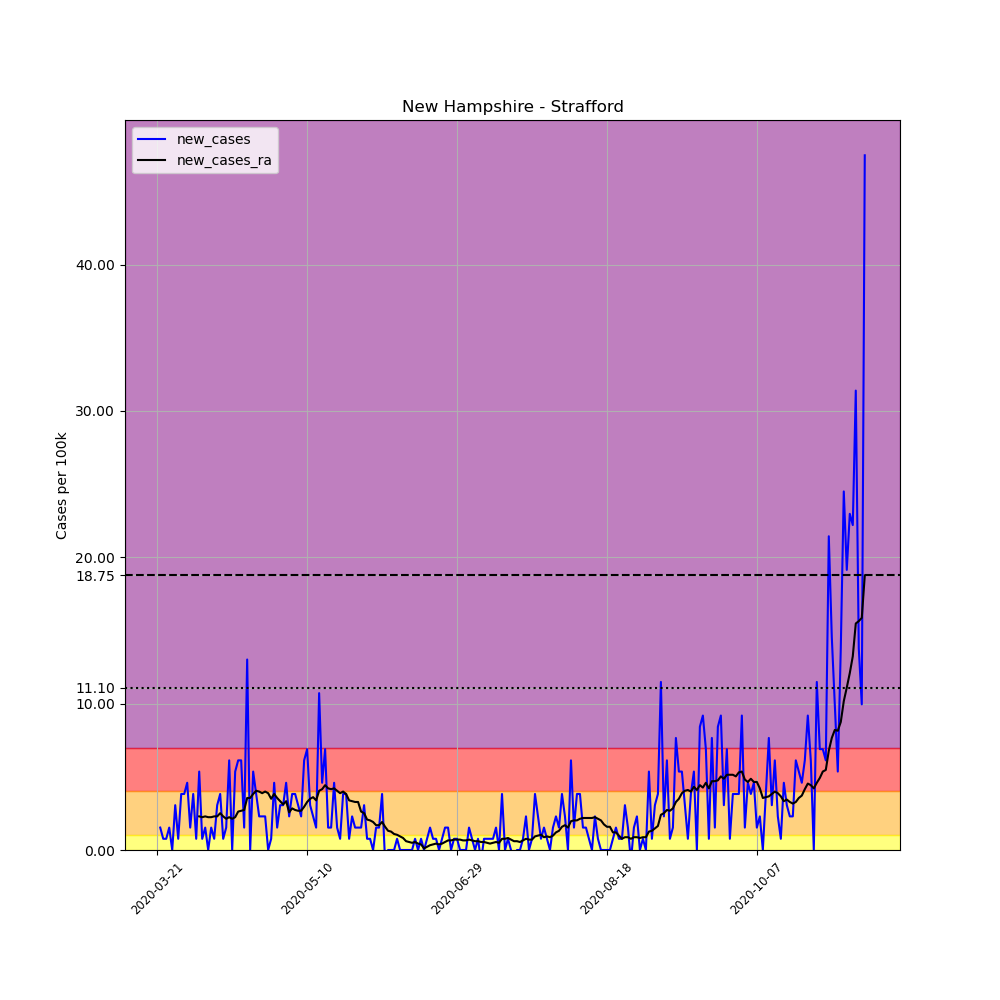

Data behind this chart, as committed beside it:
, date, county, state, fips, cases, deaths, COUNTY, STNAME, CTYNAME, POPESTIMATE2019, per_100k, new_cases, new_cases_ra
236818, 2020-03-21, Strafford, New Hampshire, 33017, 1, 0, 17, New Hampshire, Strafford, 130633, 0.7655, , 
236819, 2020-03-22, Strafford, New Hampshire, 33017, 3, 0, 17, New Hampshire, Strafford, 130633, 2.297, 1.531, 
236820, 2020-03-23, Strafford, New Hampshire, 33017, 4, 0, 17, New Hampshire, Strafford, 130633, 3.062, 0.7655, 
236821, 2020-03-24, Strafford, New Hampshire, 33017, 5, 0, 17, New Hampshire, Strafford, 130633, 3.828, 0.7655, 
236822, 2020-03-25, Strafford, New Hampshire, 33017, 7, 0, 17, New Hampshire, Strafford, 130633, 5.359, 1.531, 
236823, 2020-03-26, Strafford, New Hampshire, 33017, 7, 0, 17, New Hampshire, Strafford, 130633, 5.359, 0.0, 
236824, 2020-03-27, Strafford, New Hampshire, 33017, 11, 0, 17, New Hampshire, Strafford, 130633, 8.421, 3.062, 
236825, 2020-03-28, Strafford, New Hampshire, 33017, 12, 0, 17, New Hampshire, Strafford, 130633, 9.186, 0.7655, 
236826, 2020-03-29, Strafford, New Hampshire, 33017, 17, 0, 17, New Hampshire, Strafford, 130633, 13.01, 3.828, 
236827, 2020-03-30, Strafford, New Hampshire, 33017, 22, 0, 17, New Hampshire, Strafford, 130633, 16.84, 3.828, 
236828, 2020-03-31, Strafford, New Hampshire, 33017, 28, 0, 17, New Hampshire, Strafford, 130633, 21.43, 4.593, 
236829, 2020-04-01, Strafford, New Hampshire, 33017, 30, 0, 17, New Hampshire, Strafford, 130633, 22.97, 1.531, 
236830, 2020-04-02, Strafford, New Hampshire, 33017, 35, 0, 17, New Hampshire, Strafford, 130633, 26.79, 3.828, 
236831, 2020-04-03, Strafford, New Hampshire, 33017, 36, 0, 17, New Hampshire, Strafford, 130633, 27.56, 0.7655, 
236832, 2020-04-04, Strafford, New Hampshire, 33017, 43, 0, 17, New Hampshire, Strafford, 130633, 32.92, 5.359, 2.297
236833, 2020-04-05, Strafford, New Hampshire, 33017, 44, 0, 17, New Hampshire, Strafford, 130633, 33.68, 0.7655, 2.242
236834, 2020-04-06, Strafford, New Hampshire, 33017, 46, 0, 17, New Hampshire, Strafford, 130633, 35.21, 1.531, 2.297
236835, 2020-04-07, Strafford, New Hampshire, 33017, 46, 0, 17, New Hampshire, Strafford, 130633, 35.21, 0.0, 2.242
236836, 2020-04-08, Strafford, New Hampshire, 33017, 48, 0, 17, New Hampshire, Strafford, 130633, 36.74, 1.531, 2.242
236837, 2020-04-09, Strafford, New Hampshire, 33017, 49, 0, 17, New Hampshire, Strafford, 130633, 37.51, 0.7655, 2.297
236838, 2020-04-10, Strafford, New Hampshire, 33017, 53, 0, 17, New Hampshire, Strafford, 130633, 40.57, 3.062, 2.297
236839, 2020-04-11, Strafford, New Hampshire, 33017, 58, 0, 17, New Hampshire, Strafford, 130633, 44.4, 3.828, 2.515
236840, 2020-04-12, Strafford, New Hampshire, 33017, 59, 0, 17, New Hampshire, Strafford, 130633, 45.16, 0.7655, 2.297
236841, 2020-04-13, Strafford, New Hampshire, 33017, 61, 0, 17, New Hampshire, Strafford, 130633, 46.7, 1.531, 2.132
236842, 2020-04-14, Strafford, New Hampshire, 33017, 69, 0, 17, New Hampshire, Strafford, 130633, 52.82, 6.124, 2.242
236843, 2020-04-15, Strafford, New Hampshire, 33017, 69, 0, 17, New Hampshire, Strafford, 130633, 52.82, 0.0, 2.132
236844, 2020-04-16, Strafford, New Hampshire, 33017, 76, 0, 17, New Hampshire, Strafford, 130633, 58.18, 5.359, 2.242
236845, 2020-04-17, Strafford, New Hampshire, 33017, 84, 0, 17, New Hampshire, Strafford, 130633, 64.3, 6.124, 2.625
236846, 2020-04-18, Strafford, New Hampshire, 33017, 92, 0, 17, New Hampshire, Strafford, 130633, 70.43, 6.124, 2.679
236847, 2020-04-19, Strafford, New Hampshire, 33017, 94, 0, 17, New Hampshire, Strafford, 130633, 71.96, 1.531, 2.734
236848, 2020-04-20, Strafford, New Hampshire, 33017, 111, 0, 17, New Hampshire, Strafford, 130633, 84.97, 13.01, 3.554
236849, 2020-04-21, Strafford, New Hampshire, 33017, 111, 0, 17, New Hampshire, Strafford, 130633, 84.97, 0.0, 3.554
236850, 2020-04-22, Strafford, New Hampshire, 33017, 118, 1, 17, New Hampshire, Strafford, 130633, 90.33, 5.359, 3.828
236851, 2020-04-23, Strafford, New Hampshire, 33017, 123, 2, 17, New Hampshire, Strafford, 130633, 94.16, 3.828, 4.046
236852, 2020-04-24, Strafford, New Hampshire, 33017, 126, 3, 17, New Hampshire, Strafford, 130633, 96.45, 2.297, 3.992
236853, 2020-04-25, Strafford, New Hampshire, 33017, 129, 7, 17, New Hampshire, Strafford, 130633, 98.75, 2.297, 3.882
236854, 2020-04-26, Strafford, New Hampshire, 33017, 132, 7, 17, New Hampshire, Strafford, 130633, 101, 2.297, 3.992
236855, 2020-04-27, Strafford, New Hampshire, 33017, 132, 7, 17, New Hampshire, Strafford, 130633, 101, 0.0, 3.882
236856, 2020-04-28, Strafford, New Hampshire, 33017, 133, 7, 17, New Hampshire, Strafford, 130633, 101.8, 0.7655, 3.499
236857, 2020-04-29, Strafford, New Hampshire, 33017, 139, 8, 17, New Hampshire, Strafford, 130633, 106.4, 4.593, 3.828
236858, 2020-04-30, Strafford, New Hampshire, 33017, 141, 9, 17, New Hampshire, Strafford, 130633, 107.9, 1.531, 3.554
236859, 2020-05-01, Strafford, New Hampshire, 33017, 145, 9, 17, New Hampshire, Strafford, 130633, 111, 3.062, 3.335
236860, 2020-05-02, Strafford, New Hampshire, 33017, 149, 9, 17, New Hampshire, Strafford, 130633, 114.1, 3.062, 3.117
236861, 2020-05-03, Strafford, New Hampshire, 33017, 155, 9, 17, New Hampshire, Strafford, 130633, 118.7, 4.593, 3.335
236862, 2020-05-04, Strafford, New Hampshire, 33017, 158, 9, 17, New Hampshire, Strafford, 130633, 120.9, 2.297, 2.57
236863, 2020-05-05, Strafford, New Hampshire, 33017, 163, 10, 17, New Hampshire, Strafford, 130633, 124.8, 3.828, 2.843
236864, 2020-05-06, Strafford, New Hampshire, 33017, 168, 10, 17, New Hampshire, Strafford, 130633, 128.6, 3.828, 2.734
236865, 2020-05-07, Strafford, New Hampshire, 33017, 172, 11, 17, New Hampshire, Strafford, 130633, 131.7, 3.062, 2.679
236866, 2020-05-08, Strafford, New Hampshire, 33017, 175, 11, 17, New Hampshire, Strafford, 130633, 134, 2.297, 2.679
236867, 2020-05-09, Strafford, New Hampshire, 33017, 183, 11, 17, New Hampshire, Strafford, 130633, 140.1, 6.124, 2.953
236868, 2020-05-10, Strafford, New Hampshire, 33017, 192, 11, 17, New Hampshire, Strafford, 130633, 147, 6.89, 3.281
236869, 2020-05-11, Strafford, New Hampshire, 33017, 196, 11, 17, New Hampshire, Strafford, 130633, 150, 3.062, 3.499
236870, 2020-05-12, Strafford, New Hampshire, 33017, 199, 11, 17, New Hampshire, Strafford, 130633, 152.3, 2.297, 3.609
236871, 2020-05-13, Strafford, New Hampshire, 33017, 201, 11, 17, New Hampshire, Strafford, 130633, 153.9, 1.531, 3.39
236872, 2020-05-14, Strafford, New Hampshire, 33017, 215, 11, 17, New Hampshire, Strafford, 130633, 164.6, 10.72, 4.046
236873, 2020-05-15, Strafford, New Hampshire, 33017, 221, 11, 17, New Hampshire, Strafford, 130633, 169.2, 4.593, 4.156
236874, 2020-05-16, Strafford, New Hampshire, 33017, 230, 12, 17, New Hampshire, Strafford, 130633, 176.1, 6.89, 4.429
236875, 2020-05-17, Strafford, New Hampshire, 33017, 232, 12, 17, New Hampshire, Strafford, 130633, 177.6, 1.531, 4.21
236876, 2020-05-18, Strafford, New Hampshire, 33017, 234, 12, 17, New Hampshire, Strafford, 130633, 179.1, 1.531, 4.156
236877, 2020-05-19, Strafford, New Hampshire, 33017, 240, 12, 17, New Hampshire, Strafford, 130633, 183.7, 4.593, 4.21
... 177 more rows
